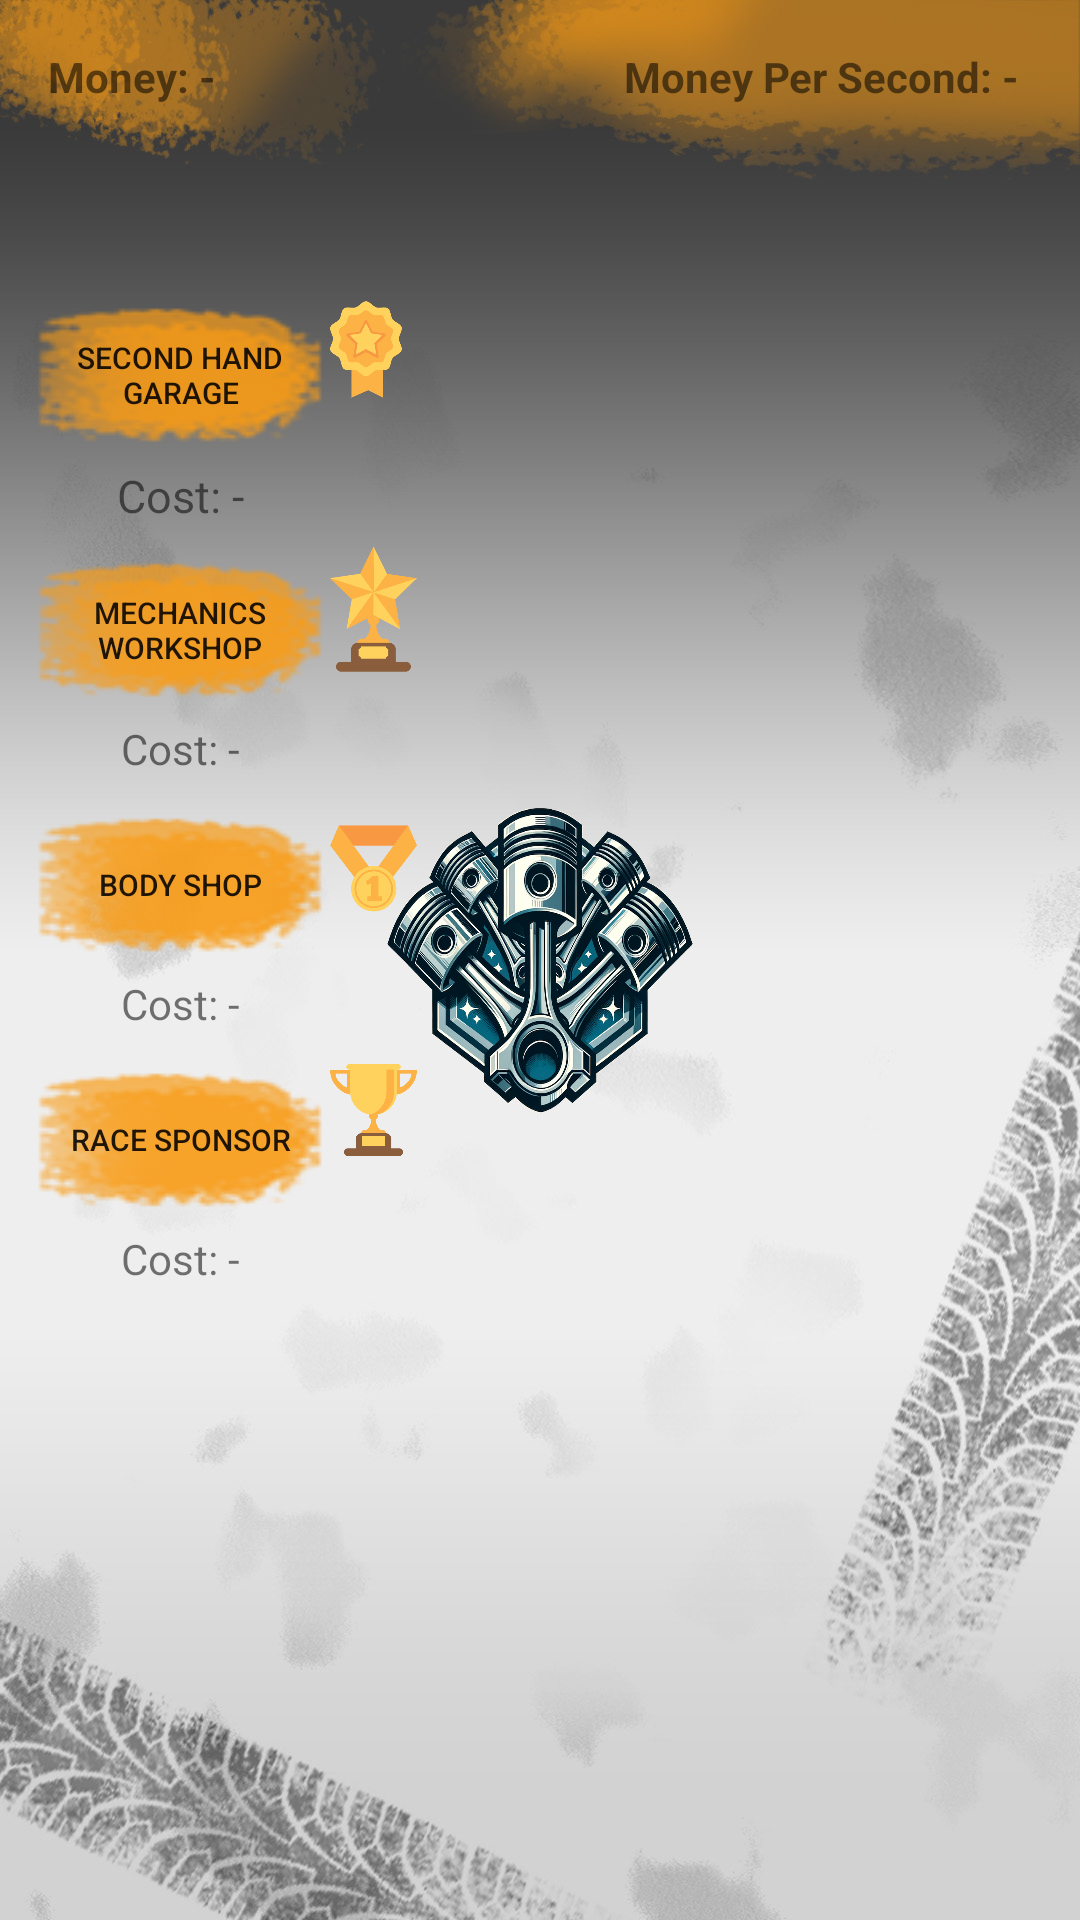

Write the Android layout XML for this screen, with the resource values it uses.
<!-- AndroidManifest.xml: application theme Theme.Passtime_Racing -->
<!-- res/layout/activity_main_menu.xml -->
<?xml version="1.0" encoding="utf-8"?>
<androidx.drawerlayout.widget.DrawerLayout xmlns:android="http://schemas.android.com/apk/res/android"
    xmlns:app="http://schemas.android.com/apk/res-auto"
    xmlns:tools="http://schemas.android.com/tools"
    android:layout_width="match_parent"
    android:layout_height="match_parent"
    android:id="@+id/drawer_layout"
    tools:context=".MainMenu"
    android:background="@drawable/background">

    <androidx.constraintlayout.widget.ConstraintLayout
        android:layout_width="match_parent"
        android:layout_height="match_parent">

        <LinearLayout
            android:id="@+id/LinearLayout1"
            android:layout_width="match_parent"
            android:layout_height="match_parent"
            android:gravity="center"
            android:orientation="vertical"
            tools:layout_editor_absoluteX="-47dp"
            tools:layout_editor_absoluteY="-16dp">


            <Button
                android:id="@+id/clicker"
                android:layout_width="102dp"
                android:layout_height="102dp"
                android:background="@drawable/click"

                />


        </LinearLayout>

        <TextView
            android:id="@+id/mps"
            android:layout_width="wrap_content"
            android:layout_height="wrap_content"
            android:layout_marginStart="16dp"
            android:layout_marginTop="16dp"
            android:paddingRight="20dp"
            android:text="Money Per Second: -"
            android:textStyle="bold"
            app:layout_constraintEnd_toEndOf="parent"
            app:layout_constraintTop_toTopOf="parent" />

        <TextView
            android:id="@+id/moneyCount"
            android:layout_width="wrap_content"
            android:layout_height="wrap_content"
            android:layout_marginStart="16dp"
            android:layout_marginTop="16dp"
            android:paddingBottom="60dp"
            android:text="Money: -"
            android:textStyle="bold"
            app:layout_constraintStart_toStartOf="parent"
            app:layout_constraintTop_toTopOf="parent" />

        <Button
            android:id="@+id/upgrade1"
            android:layout_width="100dp"
            android:layout_height="wrap_content"
            android:layout_marginLeft="10dp"
            android:background="@drawable/button_background_selector"
            android:src="@drawable/button"
            android:text="Second hand garage"
            android:textSize="10sp"
            app:layout_constraintStart_toStartOf="parent"
            app:layout_constraintTop_toBottomOf="@+id/moneyCount" />

        <ImageView
            android:id="@+id/imageView"
            android:layout_width="24dp"
            android:layout_height="43dp"
            android:scaleType="fitCenter"
            app:layout_constraintStart_toEndOf="@+id/upgrade1"
            app:layout_constraintTop_toTopOf="@+id/upgrade1"
            app:srcCompat="@drawable/star_award" />

        <TextView
            android:id="@+id/cost_u1"
            android:layout_width="wrap_content"
            android:layout_height="wrap_content"
            android:paddingBottom="10dp"
            android:text="Cost: -"
            android:textSize="15sp"
            app:layout_constraintEnd_toEndOf="@id/upgrade1"
            app:layout_constraintStart_toStartOf="@id/upgrade1"
            app:layout_constraintTop_toBottomOf="@id/upgrade1" />

        <Button
            android:id="@+id/upgrade2"
            android:layout_width="100dp"
            android:layout_height="wrap_content"
            android:layout_marginLeft="10dp"
            android:layout_marginTop="25dp"
            android:background="@drawable/button_background_selector"
            android:src="@drawable/button"
            android:text="Mechanics workshop"
            android:textSize="10sp"
            app:layout_constraintStart_toStartOf="parent"
            app:layout_constraintTop_toBottomOf="@+id/upgrade1" />

        <ImageView
            android:id="@+id/imageView2"
            android:layout_width="29dp"
            android:layout_height="46dp"
            app:layout_constraintStart_toEndOf="@+id/upgrade2"
            app:layout_constraintTop_toTopOf="@+id/upgrade2"
            app:srcCompat="@drawable/star_trophy" />

        <TextView
            android:id="@+id/cost_u2"
            android:layout_width="wrap_content"
            android:layout_height="wrap_content"
            android:paddingBottom="10dp"
            android:text="Cost: -"
            app:layout_constraintEnd_toEndOf="@id/upgrade2"
            app:layout_constraintStart_toStartOf="@id/upgrade2"
            app:layout_constraintTop_toBottomOf="@id/upgrade2" />

        <Button
            android:id="@+id/upgrade3"
            android:layout_width="100dp"
            android:layout_height="wrap_content"
            android:layout_marginLeft="10dp"
            android:layout_marginTop="25dp"
            android:background="@drawable/button_background_selector"
            android:src="@drawable/button"
            android:text="Body shop"
            android:textSize="10sp"
            app:layout_constraintStart_toStartOf="parent"
            app:layout_constraintTop_toBottomOf="@+id/upgrade2" />

        <ImageView
            android:id="@+id/imageView3"
            android:layout_width="29dp"
            android:layout_height="41dp"
            app:layout_constraintStart_toEndOf="@+id/upgrade3"
            app:layout_constraintTop_toBottomOf="@+id/cost_u2"
            app:srcCompat="@drawable/award" />

        <TextView
            android:id="@+id/cost_u3"
            android:layout_width="wrap_content"
            android:layout_height="wrap_content"
            android:paddingBottom="10dp"
            android:text="Cost: -"
            app:layout_constraintEnd_toEndOf="@id/upgrade3"
            app:layout_constraintStart_toStartOf="@id/upgrade3"
            app:layout_constraintTop_toBottomOf="@id/upgrade3" />

        <Button
            android:id="@+id/upgrade4"
            android:layout_width="100dp"
            android:layout_height="wrap_content"
            android:layout_marginLeft="10dp"
            android:layout_marginTop="25dp"
            android:background="@drawable/button_background_selector"
            android:src="@drawable/button"
            android:text="Race sponsor"
            android:textSize="10sp"
            app:layout_constraintStart_toStartOf="parent"
            app:layout_constraintTop_toBottomOf="@+id/upgrade3" />

        <ImageView
            android:id="@+id/imageView4"
            android:layout_width="29dp"
            android:layout_height="40dp"
            app:layout_constraintStart_toEndOf="@+id/upgrade4"
            app:layout_constraintTop_toTopOf="@+id/upgrade4"
            app:srcCompat="@drawable/trophy" />

        <TextView
            android:id="@+id/cost_u4"
            android:layout_width="wrap_content"
            android:layout_height="wrap_content"
            android:paddingBottom="10dp"
            android:text="Cost: -"
            app:layout_constraintEnd_toEndOf="@id/upgrade4"
            app:layout_constraintStart_toStartOf="@id/upgrade4"
            app:layout_constraintTop_toBottomOf="@id/upgrade4" />
    </androidx.constraintlayout.widget.ConstraintLayout>


    <com.google.android.material.navigation.NavigationView
        android:layout_width="wrap_content"
        android:layout_height="match_parent"
        app:headerLayout="@layout/header"
        app:menu="@menu/main_menu"
        android:id="@+id/nav_view"
        android:layout_gravity="start"

        />
</androidx.drawerlayout.widget.DrawerLayout>
<!-- res/layout/header.xml (included above) -->
<?xml version="1.0" encoding="utf-8"?>
<LinearLayout xmlns:android="http://schemas.android.com/apk/res/android"
    android:layout_width="match_parent"
    android:layout_height="150dp"
    android:padding="20dp"
    android:background="@drawable/istockphoto_1341517695_612x612"
    android:orientation="vertical"
    android:gravity="bottom">
    <TextView
        android:layout_width="wrap_content"
        android:layout_height="wrap_content"
        android:text="Passtime\nRacing"
        android:textColor="@color/white"
        android:textSize="30dp"
        android:textStyle="bold"
        android:id="@+id/title"
        />
    <TextView
        android:layout_width="wrap_content"
        android:layout_height="wrap_content"
        android:text="temp"
        android:textSize="18dp"
        android:textColor="@color/white"
        android:id="@+id/subtext" />

</LinearLayout>
<!-- resources referenced by this layout -->
<resources>
  <!-- drawable award: png bitmap (drawable, 8666 bytes) -->
  <!-- drawable background: jpg bitmap (drawable, 148564 bytes) -->
  <!-- drawable button: png bitmap (drawable, 4464 bytes) -->
  <!-- drawable button_background_selector (drawable) -->
  <?xml version="1.0" encoding="utf-8"?>
  <selector xmlns:android="http://schemas.android.com/apk/res/android">
      
      <item android:drawable="@drawable/button_pressed" android:state_pressed="true" />
      
      <item android:drawable="@drawable/button" android:state_focused="true" />
      
      <item android:drawable="@drawable/button_off" android:state_enabled="false" />
      
      <item android:drawable="@drawable/button" />
  </selector>
  <!-- drawable click: png bitmap (drawable, 1001779 bytes) -->
  <!-- drawable istockphoto_1341517695_612x612: jpg bitmap (drawable-notlong, 28233 bytes) -->
  <!-- drawable star_award: png bitmap (drawable, 9413 bytes) -->
  <!-- drawable star_trophy: png bitmap (drawable, 7902 bytes) -->
  <!-- drawable trophy: png bitmap (drawable, 6312 bytes) -->
  <style name="Theme.Passtime_Racing" parent="Theme.MaterialComponents.DayNight.DarkActionBar">
          
          <item name="colorPrimary">@color/purple_500</item>
          <item name="colorPrimaryVariant">@color/purple_700</item>
          <item name="colorOnPrimary">@color/white</item>
          
          <item name="colorSecondary">@color/teal_200</item>
          <item name="colorSecondaryVariant">@color/teal_700</item>
          <item name="colorOnSecondary">@color/black</item>
          
          <item name="android:statusBarColor">?attr/colorPrimaryVariant</item>
          
      </style>
  <!-- drawable button_pressed: png bitmap (drawable, 4465 bytes) -->
  <!-- drawable button_off: png bitmap (drawable, 4091 bytes) -->
  <!-- not gathered from this repository: default colours our renderer supplied (Android Studio template values) -->
  <color name="purple_500">#FF6200EE</color>
  <color name="purple_700">#FF3700B3</color>
  <color name="teal_200">#FF03DAC5</color>
  <color name="teal_700">#FF018786</color>
  <color name="black">#FF000000</color>
  <color name="white">#FFFFFFFF</color>
</resources>
